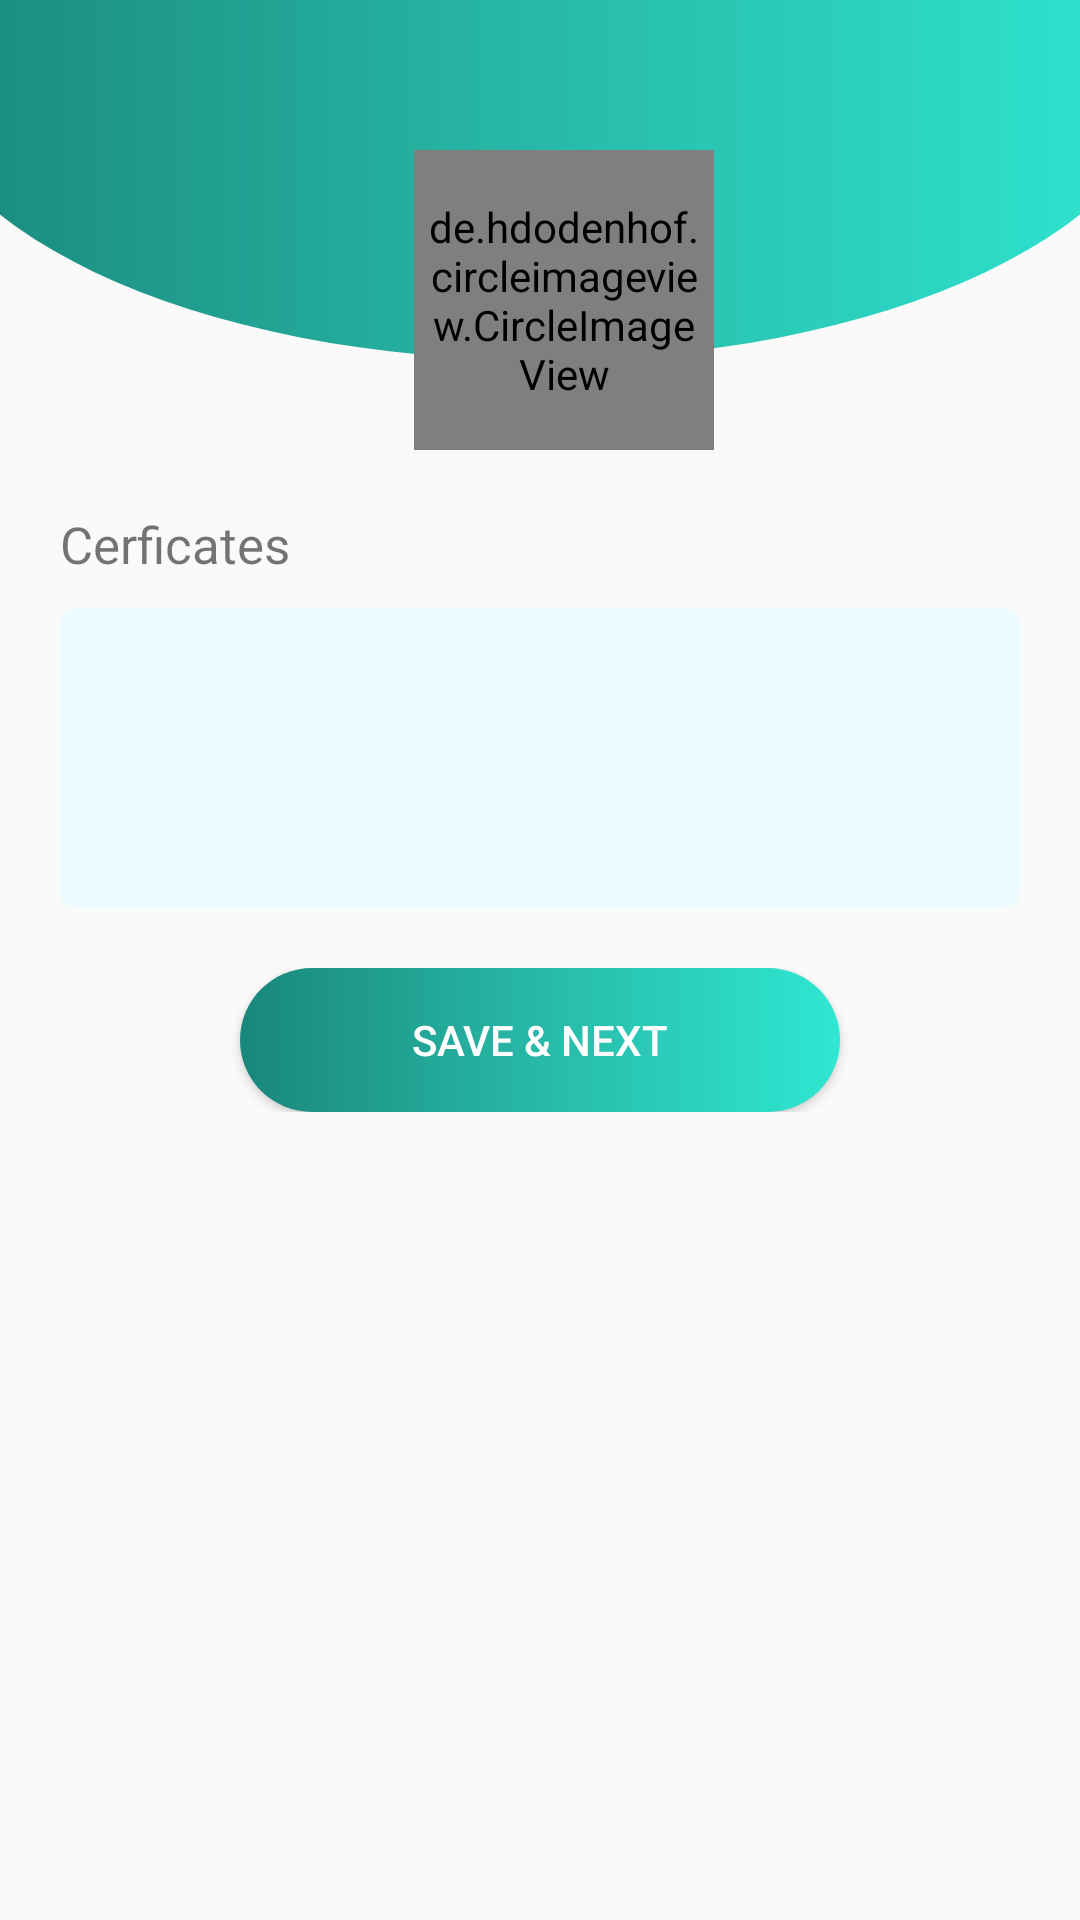

Layout XML and referenced resources for this Android screen:
<!-- AndroidManifest.xml: application theme AppTheme -->
<!-- res/layout/profile_certificate.xml -->
<?xml version="1.0" encoding="utf-8"?>
<LinearLayout xmlns:android="http://schemas.android.com/apk/res/android"
    android:layout_width="match_parent"
    android:layout_height="match_parent"
    android:orientation="vertical"
    android:id="@+id/ll_cert1">

    <RelativeLayout
        android:id="@+id/rl_cert"
        android:layout_width="match_parent"
        android:layout_height="wrap_content"
        android:focusableInTouchMode="true">

        <android.support.v7.widget.Toolbar
            android:id="@+id/toolbar"
            android:layout_width="match_parent"
            android:layout_height="150dp"
            android:background="@drawable/profile_bg">

            <FrameLayout
                android:layout_width="match_parent"
                android:layout_height="match_parent">

                <de.hdodenhof.circleimageview.CircleImageView
                    android:layout_width="100dp"
                    android:layout_height="100dp"
                    android:layout_gravity="bottom|center_horizontal"
                    android:padding="5dp"
                    android:background="@drawable/profile_img"
                    android:src="@raw/doctor" />


            </FrameLayout>
        </android.support.v7.widget.Toolbar>

        <LinearLayout
            android:layout_width="match_parent"
            android:layout_height="match_parent"
            android:layout_below="@+id/toolbar"
            android:layout_margin="20dp"
            android:orientation="vertical"
            android:focusableInTouchMode="true"
            android:id="@+id/ll_cert2">


            <TextView
                android:layout_width="wrap_content"
                android:layout_height="wrap_content"
                android:textSize="17sp"
                android:text="@string/hint_certificate" />


            <EditText
                android:layout_width="match_parent"
                android:layout_height="100dp"
                android:padding="10dp"
                android:background="@drawable/profile_tv_bg"
                android:textColor="@color/colorLogincreenBg"
                android:layout_marginTop="10dp"
                android:gravity="start"
                android:id="@+id/edt_certificate" />


            <LinearLayout
                android:layout_width="match_parent"
                android:layout_height="wrap_content"
                android:gravity="center"
                android:layout_marginTop="20dp">

                <Button
                    android:layout_width="200dp"
                    android:layout_height="wrap_content"
                    android:id="@+id/btn_save"
                    android:text="@string/hint_btn_save"
                    android:background="@drawable/login_btn_bg"
                    android:textColor="@android:color/white" />

            </LinearLayout>


        </LinearLayout>

    </RelativeLayout>

</LinearLayout>
<!-- resources referenced by this layout -->
<resources>
  <color name="colorLogincreenBg">#24a4fa</color>
  <!-- drawable login_btn_bg (drawable) -->
  <?xml version="1.0" encoding="utf-8"?>
  <shape android:shape="rectangle"
      xmlns:android="http://schemas.android.com/apk/res/android">
  
      <gradient
          android:startColor="#19877b"
          android:centerColor="#28b9a8"
          android:endColor="#2fe7d2"  />
  
      <corners
          android:radius="100dp"/>
  </shape>
  <!-- drawable profile_bg (drawable) -->
  <?xml version="1.0" encoding="utf-8"?>
  <layer-list xmlns:android="http://schemas.android.com/apk/res/android">
      <item>
          <shape android:shape="rectangle"/>
      </item>
      <item
          android:bottom="30dp"
          android:left="-30dp"
          android:right="-30dp"
          android:top="-80dp">
          <shape android:shape="oval">
              <gradient
                  android:startColor="#19877b"
                  android:centerColor="#28b9a8"
                  android:endColor="#2fe7d2" />
          </shape>
      </item>
  </layer-list>
  <!-- drawable profile_img (drawable) -->
  <?xml version="1.0" encoding="utf-8"?>
  <shape android:shape="oval"
      xmlns:android="http://schemas.android.com/apk/res/android">
  
      <stroke
          android:color="@android:color/white"
          android:width="1dp"/>
  
      <corners
          android:radius="100dp"/>
  
      <solid
          android:color="@android:color/white"/>
  </shape>
  <!-- drawable profile_tv_bg (drawable) -->
  <?xml version="1.0" encoding="utf-8"?>
  <shape android:shape="rectangle"
      xmlns:android="http://schemas.android.com/apk/res/android">
  
      <solid
          android:color="#ecfbff"/>
      <corners
          android:radius="5dp"></corners>
  </shape>
  <string name="hint_btn_save">Save &amp; Next</string>
  <string name="hint_certificate">Cerficates</string>
  <style name="AppTheme" parent="Base.Theme.AppCompat.Light.DarkActionBar">
          
          <item name="colorPrimary">@color/colorPrimary</item>
          <item name="colorPrimaryDark">@color/colorPrimaryDark</item>
          <item name="colorAccent">@color/colorAccent</item>
      </style>
  <color name="colorPrimary">#2fe7d2</color>
  <color name="colorPrimaryDark">#2bd7c3</color>
  <color name="colorAccent">#FF4081</color>
</resources>
